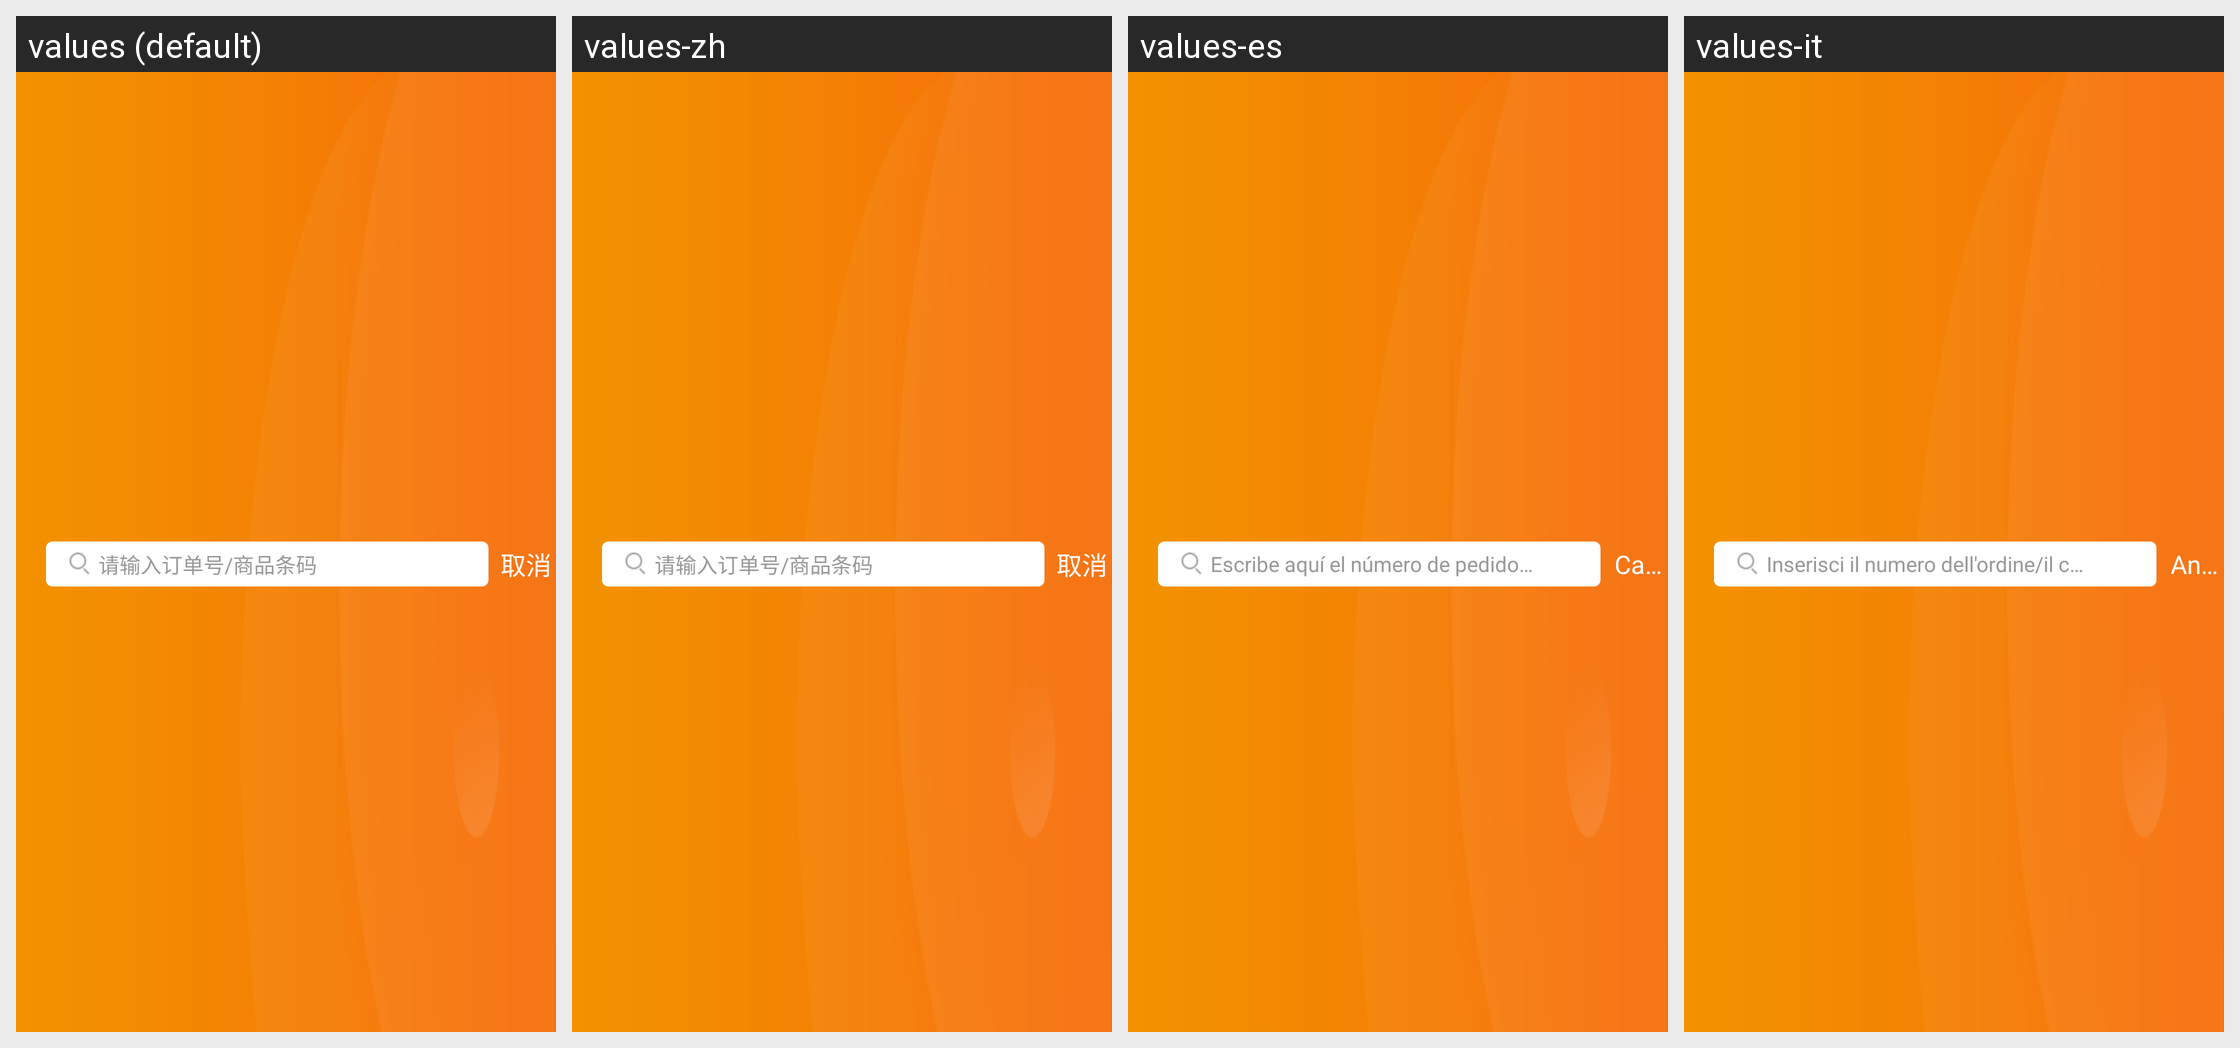

Strings drawn on this Android screen and how each of the app's shown locales translates them:
Android screen res/layout/search_toolbar.xml rendered under 4 locales, left to right: values (default), values-zh, values-es, values-it. Device: Nexus 5 (rendered at 1080×1920; each locale shown at half size, 540×960, under a caption strip naming it); theme transTheme.
Other locales in the repository, not shown: values-en, values-fr.
Strings drawn on this screen, with the default value and each locale's value (text and hints the layout hard-codes, and strings that could not be matched under every locale, appear in the picture but are not listed):

qsrddh
  values: 请输入订单号/商品条码
  values-zh: 请输入订单号/商品条码
  values-es: Escribe aquí el número de pedido/ código de barra del producto
  values-it: Inserisci il numero dell'ordine/il codice a barra del prodotto

g_qx
  values: 取消
  values-zh: 取消
  values-es: Cancelar
  values-it: Annulla
